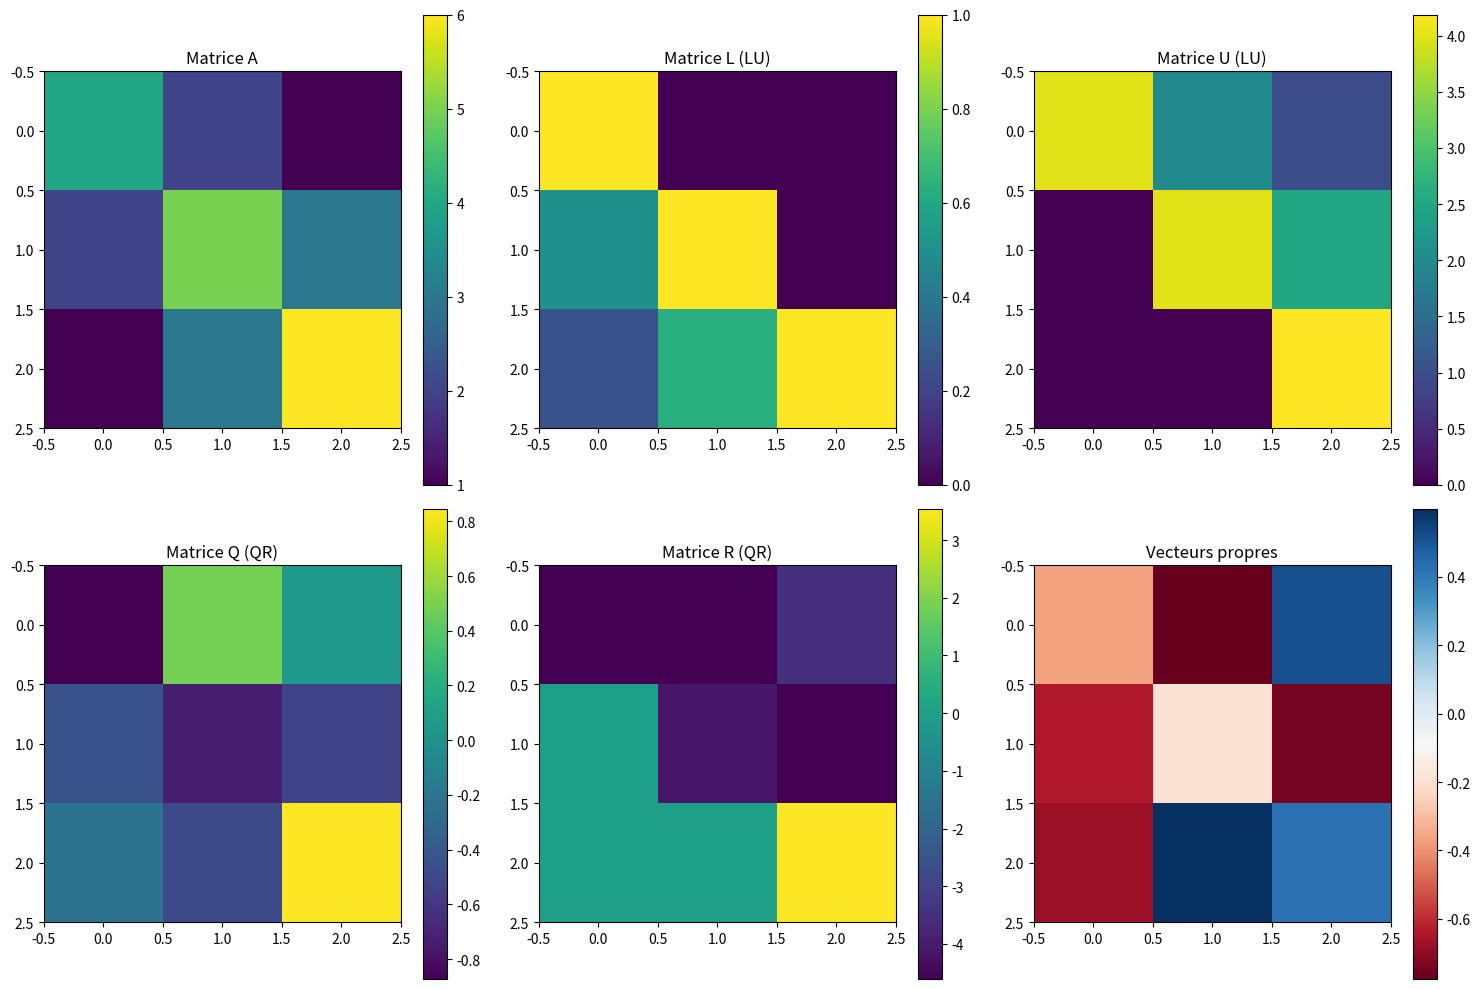

Reproduce this figure in Python.

from scipy import linalg
import numpy as np
from matplotlib import pyplot as plt

# Exemple 1: Décomposition de matrices
A = np.array([[4, 2, 1],
              [2, 5, 3],
              [1, 3, 6]])

# Décomposition LU
P, L, U = linalg.lu(A)
print("Décomposition LU:")
print(f"P (matrice de permutation):\n{P}")
print(f"L (matrice triangulaire inférieure):\n{L}")
print(f"U (matrice triangulaire supérieure):\n{U}")

# Vérification
print(f"\nVérification (P@L@U == A): {(P@L@U).round(3) == A}")

# Décomposition QR
Q, R = linalg.qr(A)
print(f"\nQ (orthogonale):\n{Q.round(3)}")
print(f"R (triangulaire supérieure):\n{R.round(3)}")

# Décomposition en valeurs propres
eigenvalues, eigenvectors = linalg.eig(A)
print(f"\nValeurs propres: {eigenvalues}")
print(f"Vecteurs propres:\n{eigenvectors}")

# Exemple 2: Systèmes d'équations linéaires
b = np.array([1, 2, 3])

# Solution par différentes méthodes
x_lu = linalg.solve(A, b)
x_qr = linalg.solve_triangular(R, Q.T @ b)
x_cholesky = linalg.cho_solve(linalg.cho_factor(A), b)

print(f"\nSolutions du système Ax = b:")
print(f"LU: {x_lu}")
print(f"QR: {x_qr}")
print(f"Cholesky: {x_cholesky}")

# Exemple 3: Normes et conditionnement
norm_1 = linalg.norm(A, 1)
norm_2 = linalg.norm(A, 2)
norm_fro = linalg.norm(A, 'fro')
cond_number = np.linalg.cond(A)

print(f"\nNormes de la matrice A:")
print(f"Norme 1: {norm_1:.4f}")
print(f"Norme 2: {norm_2:.4f}")
print(f"Norme de Frobenius: {norm_fro:.4f}")
print(f"Conditionnement: {cond_number:.4f}")

# Visualisation
fig, axes = plt.subplots(2, 3, figsize=(15, 10))

# Matrice originale
im0 = axes[0, 0].imshow(A, cmap='viridis')
axes[0, 0].set_title('Matrice A')
plt.colorbar(im0, ax=axes[0, 0])

# Matrices L et U
im1 = axes[0, 1].imshow(L, cmap='viridis')
axes[0, 1].set_title('Matrice L (LU)')
plt.colorbar(im1, ax=axes[0, 1])

im2 = axes[0, 2].imshow(U, cmap='viridis')
axes[0, 2].set_title('Matrice U (LU)')
plt.colorbar(im2, ax=axes[0, 2])

# Matrices Q et R
im3 = axes[1, 0].imshow(Q, cmap='viridis')
axes[1, 0].set_title('Matrice Q (QR)')
plt.colorbar(im3, ax=axes[1, 0])

im4 = axes[1, 1].imshow(R, cmap='viridis')
axes[1, 1].set_title('Matrice R (QR)')
plt.colorbar(im4, ax=axes[1, 1])

# Vecteurs propres
im5 = axes[1, 2].imshow(eigenvectors.real, cmap='RdBu')
axes[1, 2].set_title('Vecteurs propres')
plt.colorbar(im5, ax=axes[1, 2])

plt.tight_layout()
plt.show()